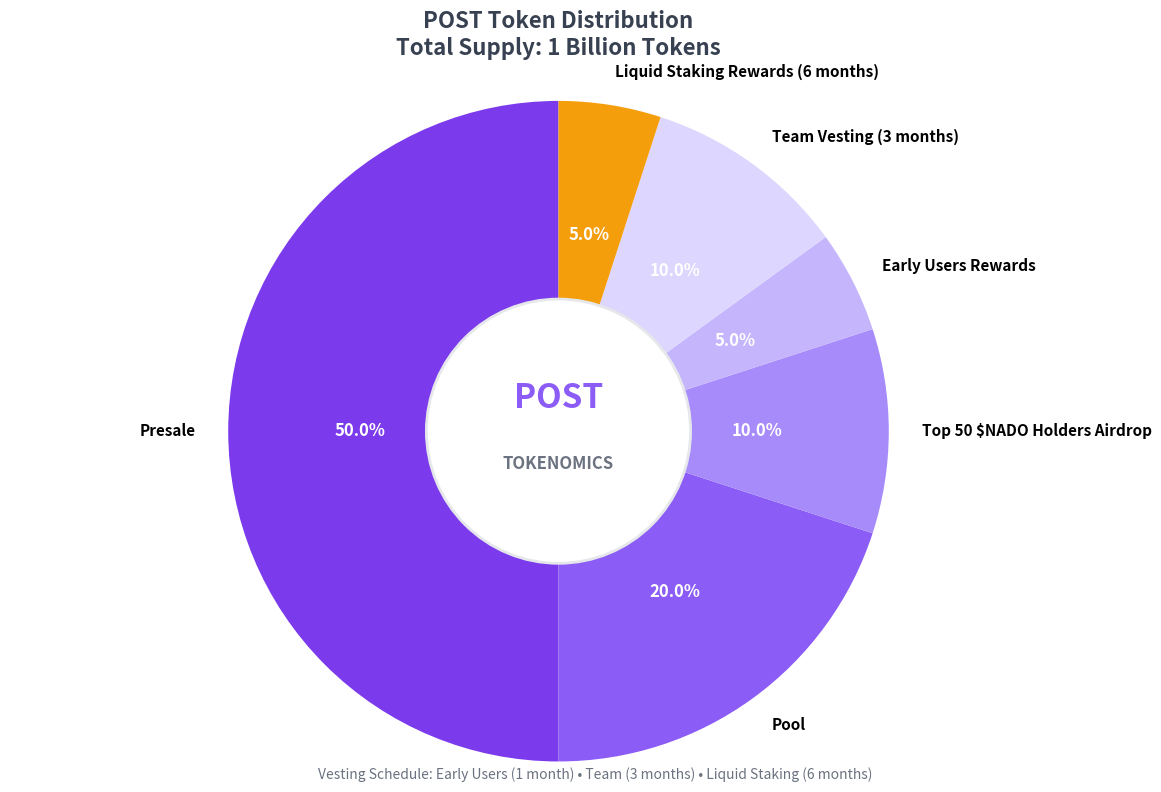

Write Python code to recreate this figure. (Note: this script raises an exception after producing the figure.)
import matplotlib.pyplot as plt
import numpy as np
from matplotlib.patches import Circle

# Data for the tokenomics chart
labels = ['Presale', 'Pool', 'Top 50 $NADO Holders Airdrop', 'Early Users Rewards', 'Team Vesting (3 months)', 'Liquid Staking Rewards (6 months)']
sizes = [50, 20, 10, 5, 10, 5]
colors = ['#7C3AED', '#8B5CF6', '#A78BFA', '#C4B5FD', '#DDD6FE', '#F59E0B']

# Create figure and axis
fig, ax = plt.subplots(figsize=(12, 8))

# Create the pie chart
wedges, texts, autotexts = ax.pie(sizes, labels=labels, colors=colors, autopct='%1.1f%%',
                                  startangle=90, textprops={'fontsize': 11, 'weight': 'bold'})

# Customize the appearance
for autotext in autotexts:
    autotext.set_color('white')
    autotext.set_weight('bold')
    autotext.set_fontsize(12)

# Add a title
plt.title('POST Token Distribution\nTotal Supply: 1 Billion Tokens', 
          fontsize=16, fontweight='bold', pad=20, color='#374151')

# Add a subtitle with vesting details
fig.text(0.5, 0.02, 'Vesting Schedule: Early Users (1 month) • Team (3 months) • Liquid Staking (6 months)', 
         ha='center', fontsize=10, style='italic', color='#6B7280')

# Make the chart circular
ax.axis('equal')

# Add a white circle in the center for a donut chart effect
centre_circle = Circle((0,0), 0.40, fc='white', linewidth=2, edgecolor='#E5E7EB')
fig.gca().add_artist(centre_circle)

# Add center text
ax.text(0, 0.1, 'POST', fontsize=24, fontweight='bold', ha='center', va='center', color='#8B5CF6')
ax.text(0, -0.1, 'TOKENOMICS', fontsize=12, fontweight='bold', ha='center', va='center', color='#6B7280')

# Adjust layout and save
plt.tight_layout()
plt.savefig('docs/images/post-tokenomics-distribution.png', dpi=300, bbox_inches='tight', 
            facecolor='white', edgecolor='none')
plt.savefig('docs/images/post-tokenomics-distribution.jpg', dpi=300, bbox_inches='tight', 
            facecolor='white', edgecolor='none')

print("Tokenomics chart generated successfully!")
print("Files created:")
print("- docs/images/post-tokenomics-distribution.png")
print("- docs/images/post-tokenomics-distribution.jpg")
